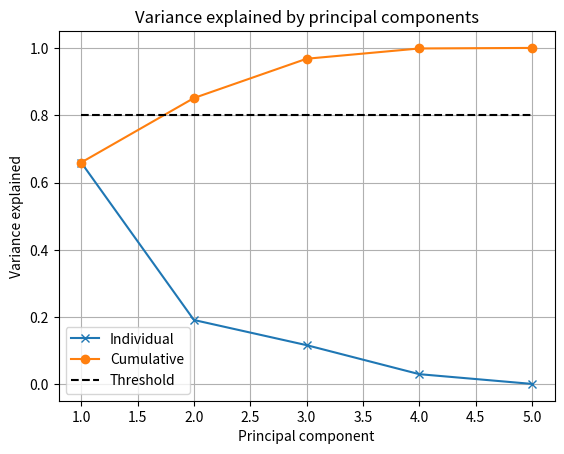

This figure's Python source:
import numpy as np
import matplotlib.pyplot as plt
from scipy.linalg import svd


S = np.array([43.4, 23.39, 18.26, 9.34, 2.14])

rho = (S*S) / (S*S).sum() 

rhosum = np.cumsum(rho)


threshold = 0.8

# Plot variance explained
plt.figure()
plt.plot(range(1,len(rho)+1),rho,'x-')
plt.plot(range(1,len(rho)+1),np.cumsum(rho),'o-')
plt.plot([1,len(rho)],[threshold, threshold],'k--')
plt.title('Variance explained by principal components');
plt.xlabel('Principal component');
plt.ylabel('Variance explained');
plt.legend(['Individual','Cumulative','Threshold'])
plt.grid()
plt.show()


print("Explained variance: ", rhosum)

# Calculate a part of the variance explained (e.g. principal component 3,4,5)
# rhosumpart = np.cumsum(rho[2:5])
rhosumpart = np.cumsum(rho[1:6])
print("Explained variance from parts: ", rhosumpart)